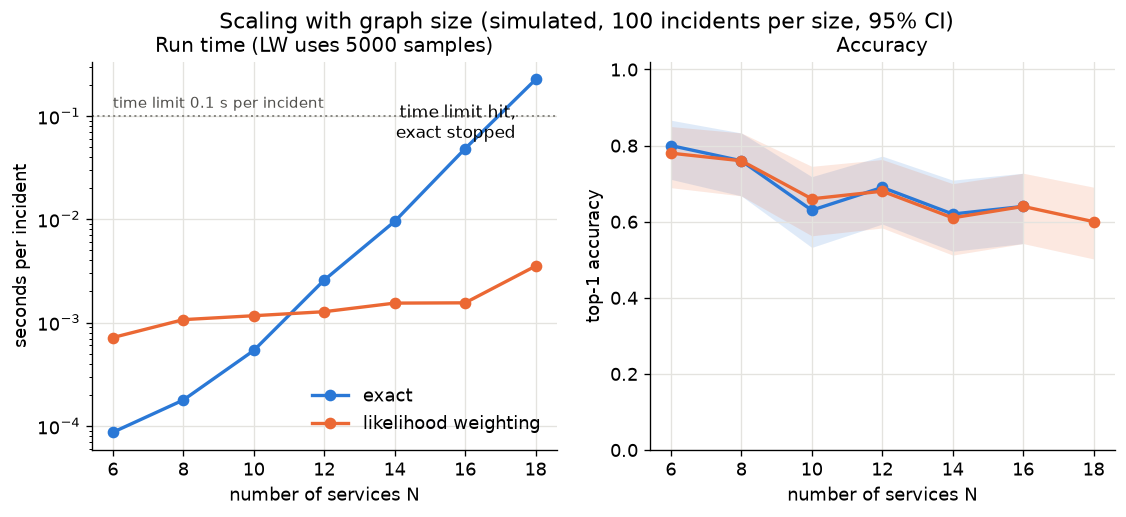

The file beside this chart, header and first rows:
n, method, mean_time_s, top1, top1_lo, top1_hi, n_incidents, status
6, likelihood weighting, 0.0007157, 0.78, 0.6893, 0.85, 100, ok
6, exact, 8.660622988827526e-05, 0.8, 0.7112, 0.8666, 100, ok
8, likelihood weighting, 0.001067, 0.76, 0.6677, 0.8331, 100, ok
8, exact, 0.0001778, 0.76, 0.6677, 0.8331, 100, ok
10, likelihood weighting, 0.001164, 0.66, 0.5628, 0.7454, 100, ok
10, exact, 0.0005368, 0.63, 0.5322, 0.7182, 100, ok
12, likelihood weighting, 0.001274, 0.68, 0.5834, 0.7633, 100, ok
12, exact, 0.002579, 0.69, 0.5937, 0.7722, 100, ok
14, likelihood weighting, 0.001542, 0.61, 0.512, 0.6998, 100, ok
14, exact, 0.009531, 0.62, 0.5221, 0.709, 100, ok
16, likelihood weighting, 0.001552, 0.64, 0.5424, 0.7273, 100, ok
16, exact, 0.04827, 0.64, 0.5424, 0.7273, 100, ok
18, likelihood weighting, 0.003522, 0.6, 0.502, 0.6906, 100, ok
18, exact, 0.2254, nan, nan, nan, 3, stopped: over 0.1 s per incident
